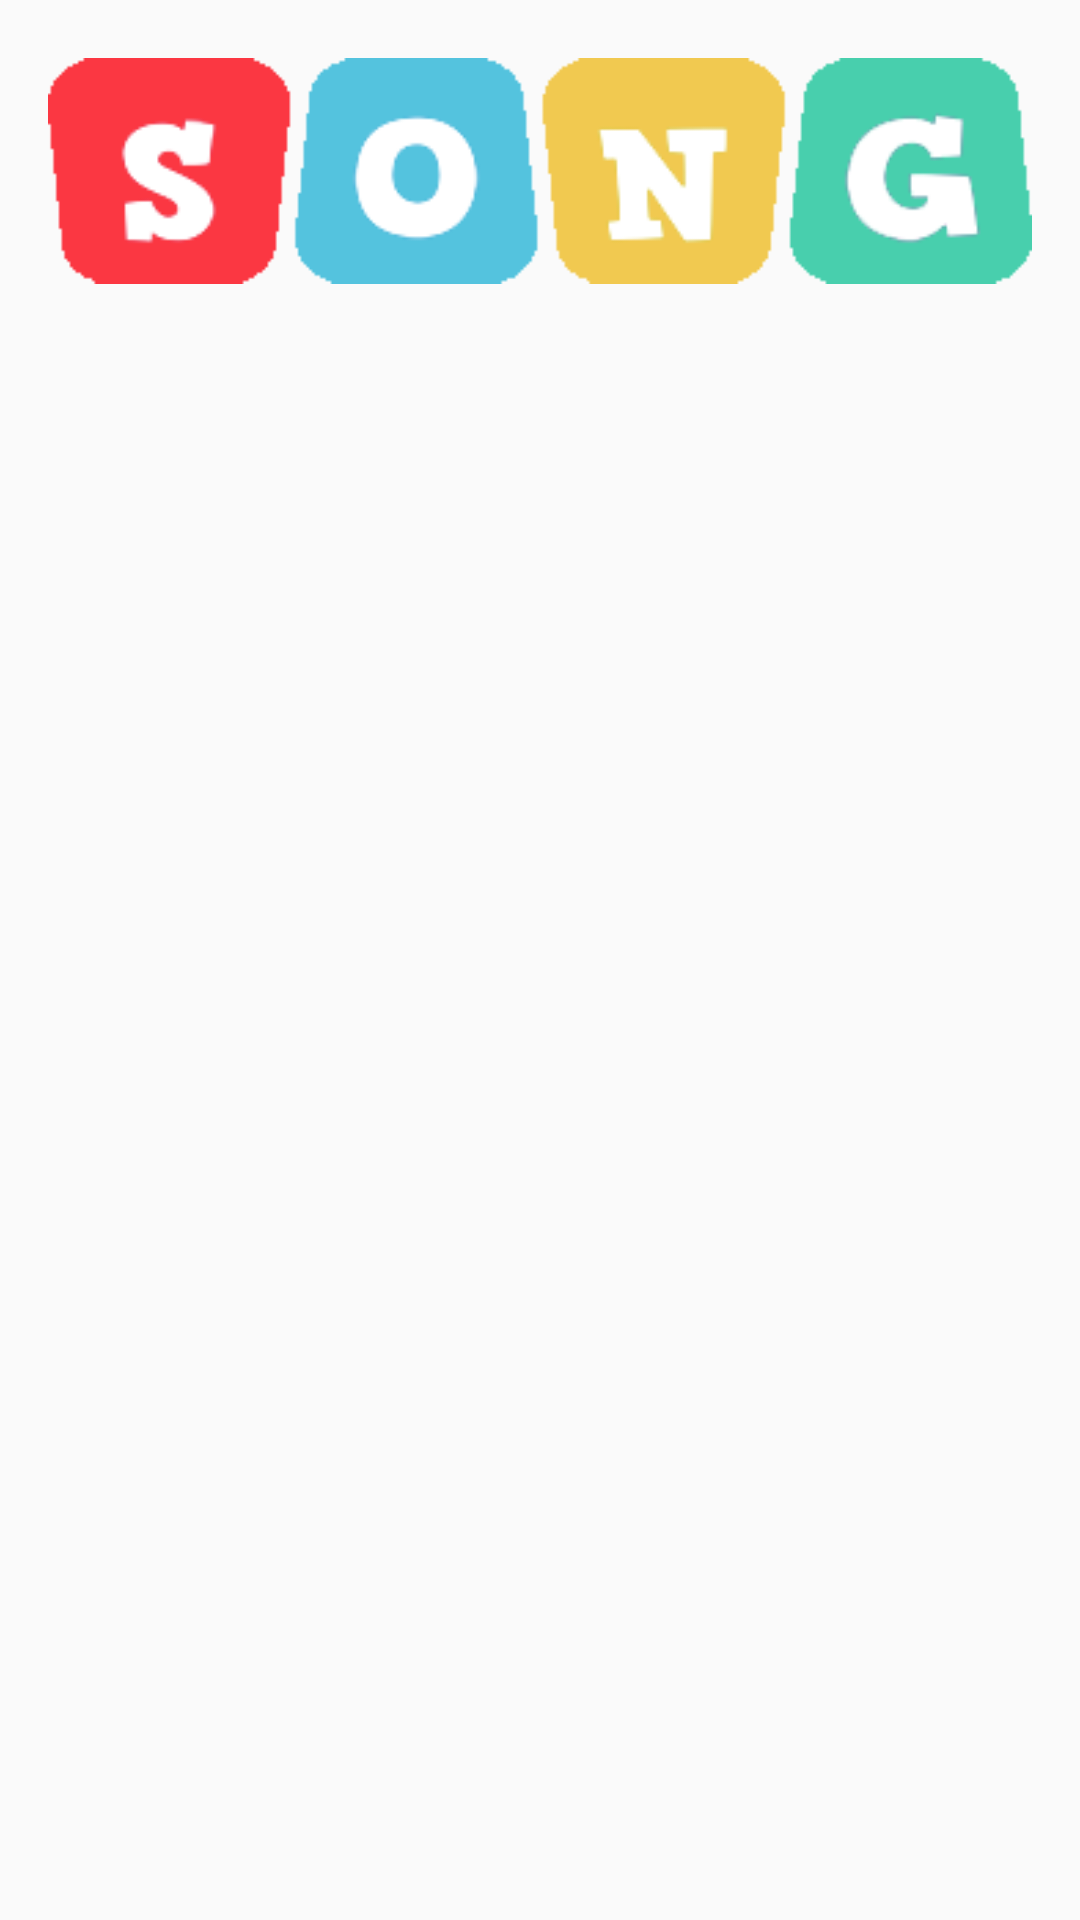

Write the Android layout XML for this screen, with the resource values it uses.
<!-- AndroidManifest.xml: application theme AppTheme -->
<!-- res/layout/activity_highscore.xml -->
<RelativeLayout xmlns:android="http://schemas.android.com/apk/res/android"
    xmlns:tools="http://schemas.android.com/tools"
    android:layout_width="match_parent"
    android:layout_height="match_parent"
    android:orientation="vertical"
    android:background="@drawable/back_portrait"
    tools:context=".SongActivity"
    android:id="@+id/song_act">

    <ImageView
        android:id="@+id/image_highscore"
        android:layout_width="wrap_content"
        android:layout_height="wrap_content"
        android:src="@drawable/song"
        android:layout_centerHorizontal="true"
        android:padding="@dimen/activity_horizontal_margin">
    </ImageView>

    <ListView
        android:id="@+id/list_highscore"
        android:layout_below="@+id/image_highscore"
        android:layout_width="match_parent"
        android:layout_height="wrap_content">
    </ListView>
</RelativeLayout>
<!-- resources referenced by this layout -->
<resources>
  <dimen name="activity_horizontal_margin">16dp</dimen>
  <!-- drawable song: png bitmap (drawable, 9285 bytes) -->
  <style name="AppTheme" parent="Base.Theme.AppCompat.Light.DarkActionBar">
          
          <item name="colorPrimary">@color/colorPrimary</item>
          <item name="colorPrimaryDark">@color/colorPrimaryDark</item>
          <item name="colorAccent">@color/colorAccent</item>
          <item name="windowActionBar">false</item>
          <item name="windowNoTitle">true</item>
      </style>
  <color name="colorPrimary">#3F51B5</color>
  <color name="colorPrimaryDark">#fb3742</color>
  <color name="colorAccent">#FF4081</color>
</resources>
